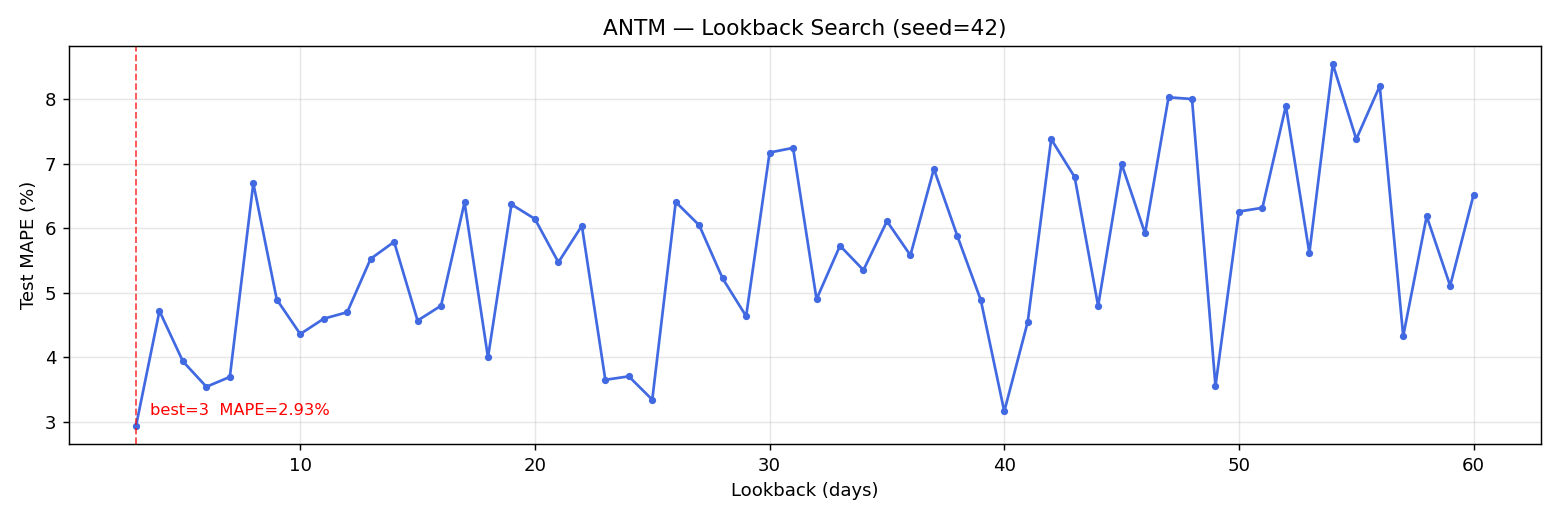

Values plotted in this chart, from the file beside it:
lookback, mape_pct, mae_idr, rmse_idr, train_seq, test_seq
3, 2.933, 100.9, 137.8, 958, 241
4, 4.718, 161.7, 210.2, 957, 241
5, 3.937, 136, 179.9, 956, 241
6, 3.543, 124.5, 166.1, 955, 241
7, 3.695, 126.6, 165.2, 954, 241
8, 6.698, 223.2, 278.8, 953, 241
9, 4.895, 172.6, 213.5, 952, 241
10, 4.36, 154.3, 197.8, 951, 241
11, 4.598, 161.5, 199, 950, 241
12, 4.698, 165.6, 203.7, 949, 241
13, 5.527, 195.5, 241.4, 948, 241
14, 5.79, 204.7, 244.1, 947, 241
15, 4.569, 163.2, 215.5, 946, 241
16, 4.8, 168.7, 204.7, 945, 241
17, 6.4, 224.1, 258, 944, 241
18, 3.998, 140.2, 177.5, 943, 241
19, 6.37, 223.5, 258.6, 942, 241
20, 6.144, 216.9, 255, 941, 241
21, 5.472, 193.3, 230.5, 940, 241
22, 6.039, 214.8, 261.3, 939, 241
23, 3.651, 129.5, 172.7, 938, 241
24, 3.704, 131.6, 177.8, 937, 241
25, 3.342, 117, 154.3, 936, 241
26, 6.407, 227, 269.3, 935, 241
27, 6.047, 213.2, 252.1, 934, 241
28, 5.221, 185.2, 229.4, 933, 241
29, 4.637, 165, 204.4, 932, 241
30, 7.174, 251.9, 291, 931, 241
31, 7.246, 254.6, 292.8, 930, 241
32, 4.901, 176.5, 229.1, 929, 241
33, 5.729, 201, 239.9, 928, 241
34, 5.351, 190.9, 246.3, 927, 241
35, 6.11, 215, 253.9, 926, 241
36, 5.582, 199.7, 248.7, 925, 241
37, 6.92, 241.5, 275.6, 924, 241
38, 5.88, 207.5, 246.1, 923, 241
39, 4.887, 172.3, 212.7, 922, 241
40, 3.16, 111.8, 151, 921, 241
41, 4.55, 160.6, 199.8, 920, 241
42, 7.381, 261.3, 302.1, 919, 241
43, 6.794, 239.8, 279.2, 918, 241
44, 4.797, 169.2, 211.6, 917, 241
45, 6.997, 246.5, 284.8, 916, 241
46, 5.92, 207.2, 242.4, 915, 241
47, 8.03, 283, 324.2, 914, 241
48, 8.004, 278.8, 315.8, 913, 241
49, 3.554, 126.5, 169.5, 912, 241
50, 6.26, 223.5, 275.1, 911, 241
51, 6.317, 224.1, 266.2, 910, 241
52, 7.897, 279.1, 321.5, 909, 241
53, 5.616, 197.7, 236, 908, 241
54, 8.546, 300.4, 340.2, 907, 241
55, 7.382, 260.2, 301.5, 906, 241
56, 8.205, 288.4, 327.4, 905, 241
57, 4.329, 153.7, 195.3, 904, 241
58, 6.186, 217.0, 252.3, 903, 241
59, 5.109, 180, 220.9, 902, 241
60, 6.521, 231.5, 272.2, 901, 241
